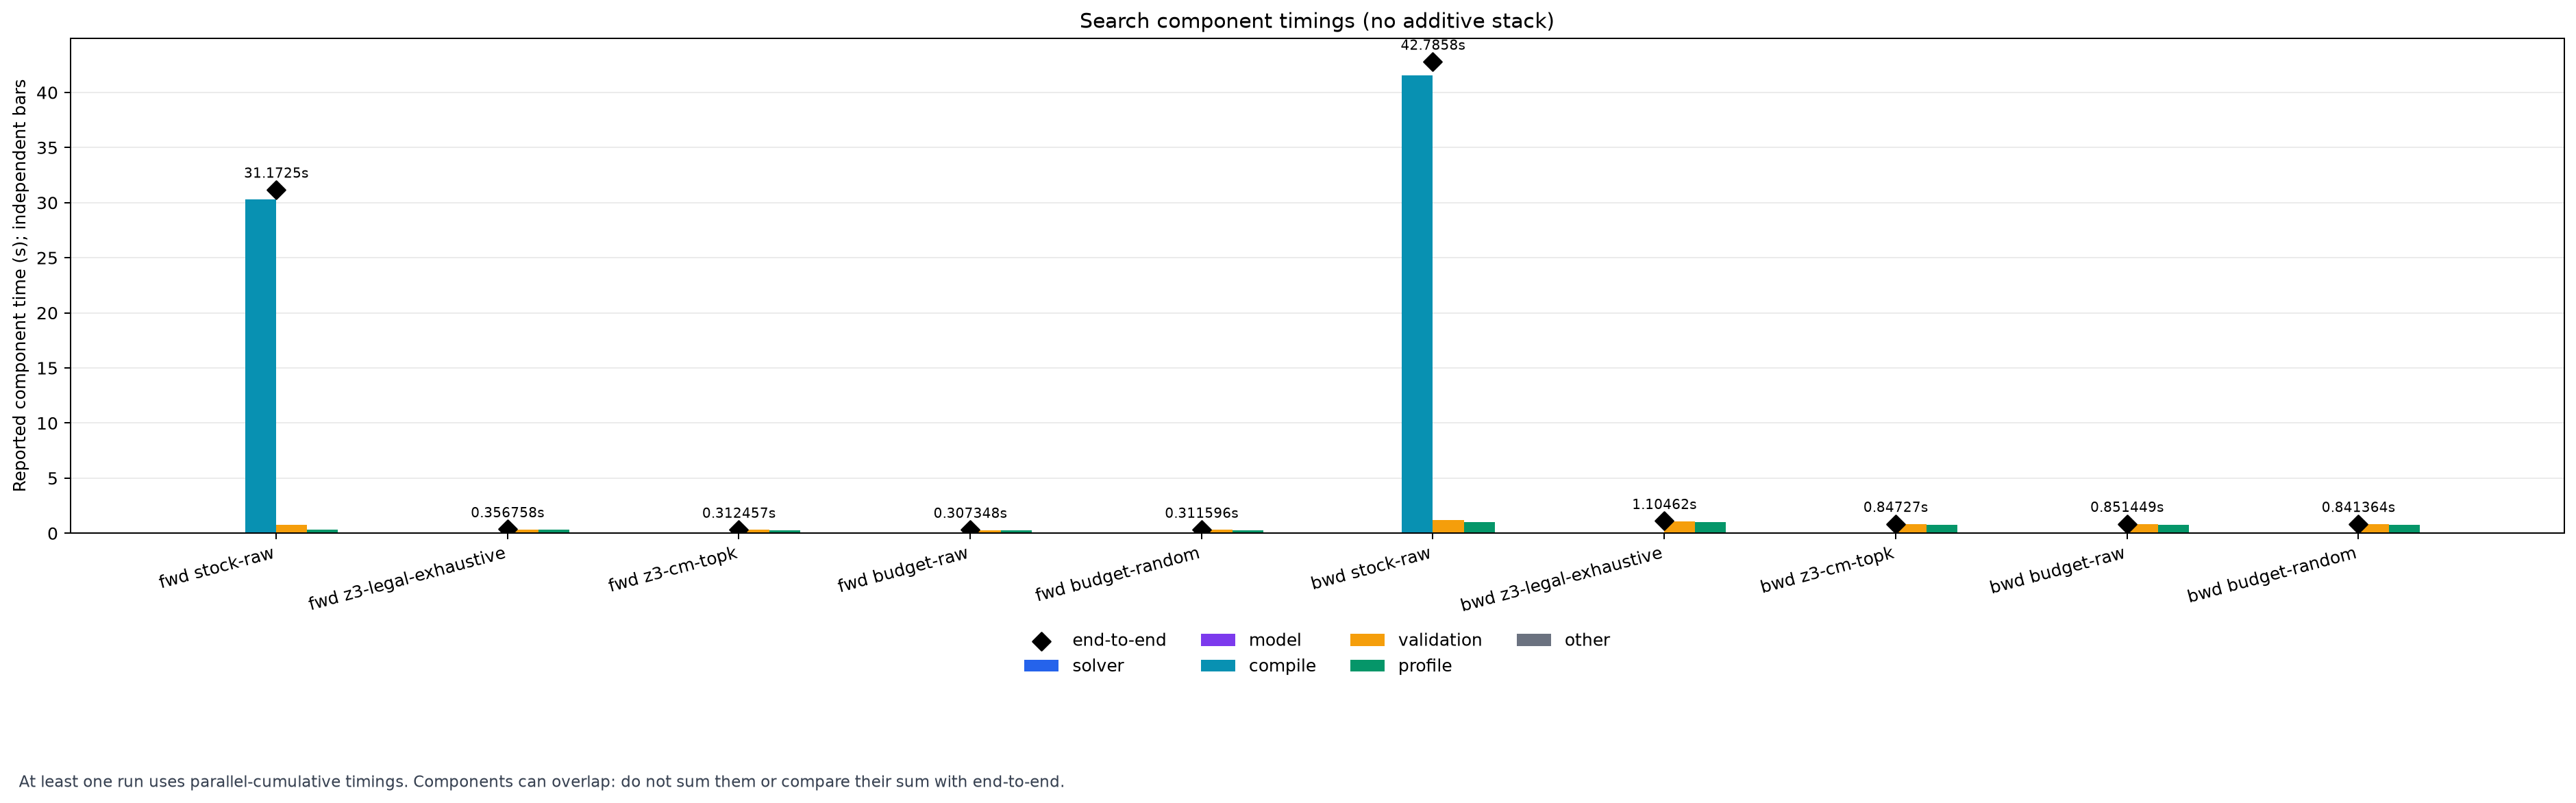

Source data for this figure (header and first rows):
run, timing_semantics, category, seconds, end_to_end_s, value_origin
fwd stock-raw, parallel_cumulative, solver, 0.0, 31.17, input
fwd stock-raw, parallel_cumulative, model, 0.0, 31.17, input
fwd stock-raw, parallel_cumulative, compile, 30.31, 31.17, input
fwd stock-raw, parallel_cumulative, validation, 0.7345, 31.17, input
fwd stock-raw, parallel_cumulative, profile, 0.3124, 31.17, input
fwd stock-raw, parallel_cumulative, other, 0.0, 31.17, input
fwd z3-legal-exhaustive, parallel_cumulative, solver, 0.008337, 0.3568, input
fwd z3-legal-exhaustive, parallel_cumulative, model, 0.0, 0.3568, input
fwd z3-legal-exhaustive, parallel_cumulative, compile, 0.002349, 0.3568, input
fwd z3-legal-exhaustive, parallel_cumulative, validation, 0.326, 0.3568, input
fwd z3-legal-exhaustive, parallel_cumulative, profile, 0.3113, 0.3568, input
fwd z3-legal-exhaustive, parallel_cumulative, other, 0.0, 0.3568, input
fwd z3-cm-topk, parallel_cumulative, solver, 0.002106, 0.3125, input
fwd z3-cm-topk, parallel_cumulative, model, 0.000814, 0.3125, input
fwd z3-cm-topk, parallel_cumulative, compile, 0.001976, 0.3125, input
fwd z3-cm-topk, parallel_cumulative, validation, 0.2965, 0.3125, input
fwd z3-cm-topk, parallel_cumulative, profile, 0.2784, 0.3125, input
fwd z3-cm-topk, parallel_cumulative, other, 0.0, 0.3125, input
fwd budget-raw, parallel_cumulative, solver, 0.002035, 0.3073, input
fwd budget-raw, parallel_cumulative, model, 0.0, 0.3073, input
fwd budget-raw, parallel_cumulative, compile, 0.001621, 0.3073, input
fwd budget-raw, parallel_cumulative, validation, 0.2934, 0.3073, input
fwd budget-raw, parallel_cumulative, profile, 0.2752, 0.3073, input
fwd budget-raw, parallel_cumulative, other, 0.0, 0.3073, input
fwd budget-random, parallel_cumulative, solver, 0.00197, 0.3116, input
fwd budget-random, parallel_cumulative, model, 0.0, 0.3116, input
fwd budget-random, parallel_cumulative, compile, 0.001721, 0.3116, input
fwd budget-random, parallel_cumulative, validation, 0.298, 0.3116, input
fwd budget-random, parallel_cumulative, profile, 0.2826, 0.3116, input
fwd budget-random, parallel_cumulative, other, 0.0, 0.3116, input
bwd stock-raw, parallel_cumulative, solver, 0.0, 42.79, input
bwd stock-raw, parallel_cumulative, model, 0.0, 42.79, input
bwd stock-raw, parallel_cumulative, compile, 41.58, 42.79, input
bwd stock-raw, parallel_cumulative, validation, 1.172, 42.79, input
bwd stock-raw, parallel_cumulative, profile, 1.012, 42.79, input
bwd stock-raw, parallel_cumulative, other, 0.0, 42.79, input
bwd z3-legal-exhaustive, parallel_cumulative, solver, 0.003279, 1.105, input
bwd z3-legal-exhaustive, parallel_cumulative, model, 0.0, 1.105, input
bwd z3-legal-exhaustive, parallel_cumulative, compile, 0.004835, 1.105, input
bwd z3-legal-exhaustive, parallel_cumulative, validation, 1.058, 1.105, input
bwd z3-legal-exhaustive, parallel_cumulative, profile, 1.005, 1.105, input
bwd z3-legal-exhaustive, parallel_cumulative, other, 0.0, 1.105, input
bwd z3-cm-topk, parallel_cumulative, solver, 0.002731, 0.8473, input
bwd z3-cm-topk, parallel_cumulative, model, 0.001937, 0.8473, input
bwd z3-cm-topk, parallel_cumulative, compile, 0.003208, 0.8473, input
bwd z3-cm-topk, parallel_cumulative, validation, 0.8018, 0.8473, input
bwd z3-cm-topk, parallel_cumulative, profile, 0.7647, 0.8473, input
bwd z3-cm-topk, parallel_cumulative, other, 0.0, 0.8473, input
bwd budget-raw, parallel_cumulative, solver, 0.002701, 0.8514, input
bwd budget-raw, parallel_cumulative, model, 0.0, 0.8514, input
bwd budget-raw, parallel_cumulative, compile, 0.002916, 0.8514, input
bwd budget-raw, parallel_cumulative, validation, 0.809, 0.8514, input
bwd budget-raw, parallel_cumulative, profile, 0.7651, 0.8514, input
bwd budget-raw, parallel_cumulative, other, 0.0, 0.8514, input
bwd budget-random, parallel_cumulative, solver, 0.002689, 0.8414, input
bwd budget-random, parallel_cumulative, model, 0.0, 0.8414, input
bwd budget-random, parallel_cumulative, compile, 0.002772, 0.8414, input
bwd budget-random, parallel_cumulative, validation, 0.8008, 0.8414, input
bwd budget-random, parallel_cumulative, profile, 0.7597, 0.8414, input
bwd budget-random, parallel_cumulative, other, 0.0, 0.8414, input
